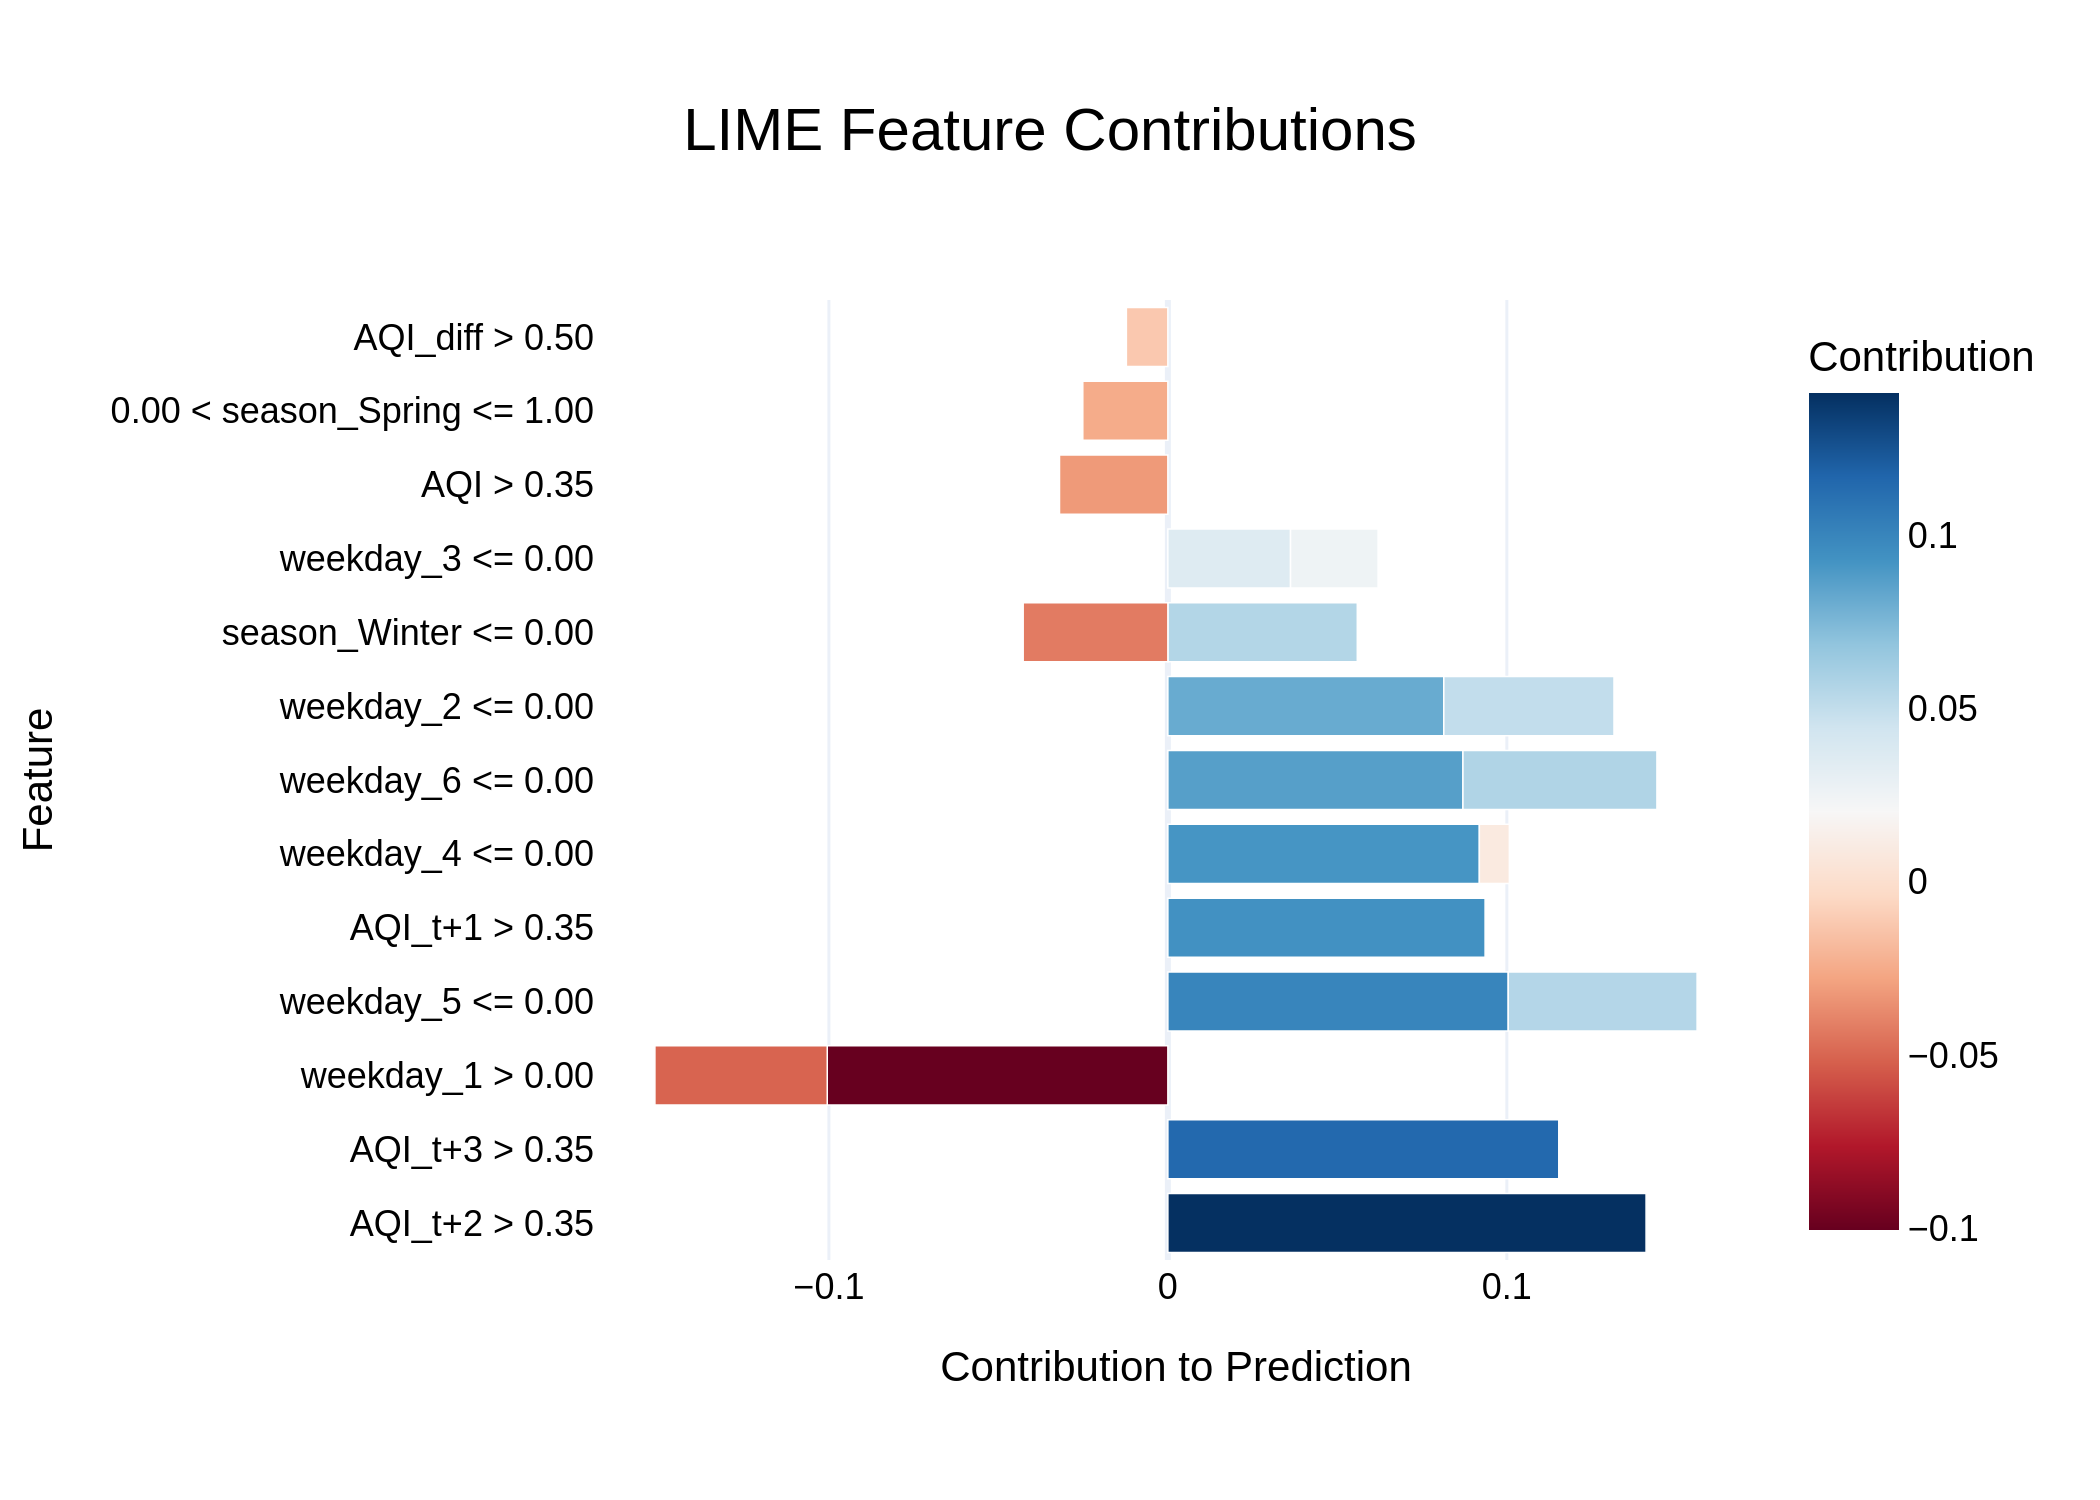

The table this chart was drawn from, first rows:
Feature, Contribution
AQI_t+2 > 0.35, 0.1411
AQI_t+3 > 0.35, 0.1153
weekday_1 > 0.00, -0.1005
weekday_5 <= 0.00, 0.1004
AQI_t+1 > 0.35, 0.09358
weekday_4 <= 0.00, 0.09189
weekday_6 <= 0.00, 0.08705
weekday_2 <= 0.00, 0.0814
weekday_6 <= 0.00, 0.05723
season_Winter <= 0.00, 0.05588
weekday_5 <= 0.00, 0.05571
weekday_1 > 0.00, -0.05085
weekday_2 <= 0.00, 0.05021
season_Winter <= 0.00, -0.04269
weekday_3 <= 0.00, 0.03618
AQI > 0.35, -0.03197
weekday_3 <= 0.00, 0.02584
0.00 < season_Spring <= 1.00, -0.0251
AQI_diff > 0.50, -0.01224
weekday_4 <= 0.00, 0.00885
